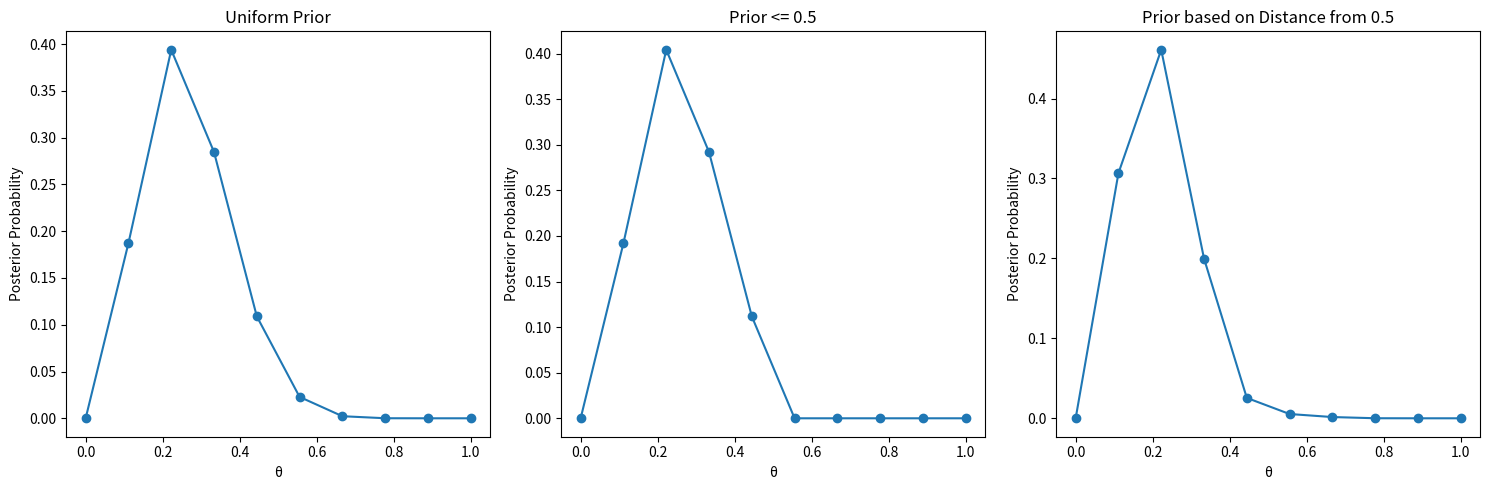

Python code for this plot:
import numpy as np
import matplotlib.pyplot as plt
from scipy import stats


def posterior_grid(grid_points=50, heads=6, tails=9, prior=None):
    """
    A grid implementation for the coin-flipping problem
    """
    grid = np.linspace(0, 1, grid_points)
    if prior is None:
        prior = np.repeat(1/grid_points, grid_points)  # default: uniform prior

    likelihood = stats.binom.pmf(heads, heads+tails, grid)
    posterior = likelihood * prior
    posterior /= posterior.sum()
    return grid, posterior


# Datele observate
data = np.repeat([0, 1], (10, 3))
points = 10
h = data.sum()
t = len(data) - h

# Distribuție a priori uniformă
prior_uniform = np.repeat(1/points, points)
grid_uniform, posterior_uniform = posterior_grid(points, h, t, prior_uniform)

# Distribuție a priori bazată pe valori mai mici sau egale cu 0.5
prior_less_than_equal_0_5 = (grid_uniform <= 0.5).astype(int)
grid_less_than_equal_0_5, posterior_less_than_equal_0_5 = posterior_grid(points, h, t, prior_less_than_equal_0_5)

# Distribuție a priori bazată pe distanța față de 0.5
prior_distance_from_0_5 = np.abs(grid_uniform - 0.5)
grid_distance_from_0_5, posterior_distance_from_0_5 = posterior_grid(points, h, t, prior_distance_from_0_5)

# Plotați rezultatele
plt.figure(figsize=(15, 5))

plt.subplot(131)
plt.plot(grid_uniform, posterior_uniform, 'o-')
plt.title('Uniform Prior')
plt.xlabel('θ')
plt.ylabel('Posterior Probability')

plt.subplot(132)
plt.plot(grid_less_than_equal_0_5, posterior_less_than_equal_0_5, 'o-')
plt.title('Prior <= 0.5')
plt.xlabel('θ')
plt.ylabel('Posterior Probability')

plt.subplot(133)
plt.plot(grid_distance_from_0_5, posterior_distance_from_0_5, 'o-')
plt.title('Prior based on Distance from 0.5')
plt.xlabel('θ')
plt.ylabel('Posterior Probability')

plt.tight_layout()
plt.show()
